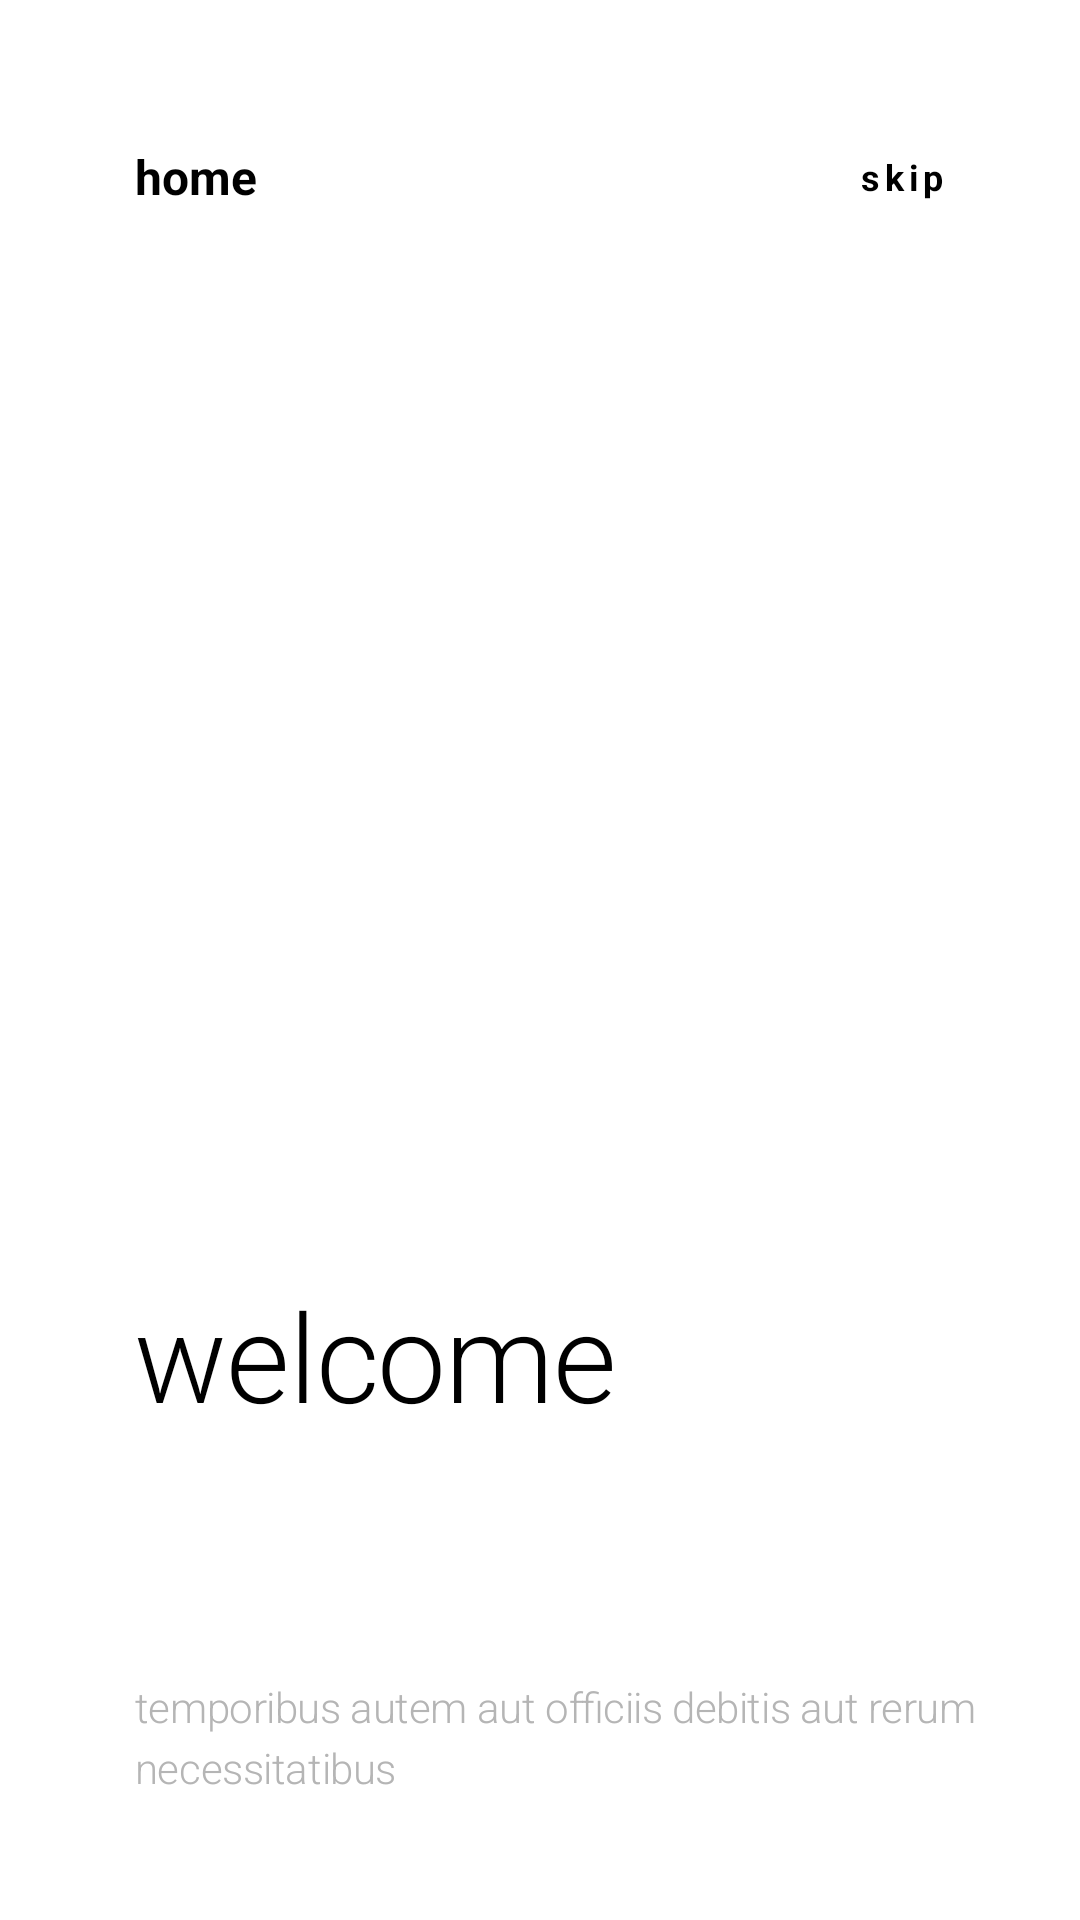

Android layout source for this screen:
<!-- AndroidManifest.xml: application theme Theme.Liquidswiper -->
<!-- res/layout/first_page.xml -->
<?xml version="1.0" encoding="utf-8"?>
<LinearLayout xmlns:android="http://schemas.android.com/apk/res/android"
    android:layout_width="match_parent"
    android:layout_height="match_parent"
    android:background="@android:color/white"
    android:orientation="vertical">

    <LinearLayout
        android:layout_width="match_parent"
        android:layout_height="wrap_content"
        android:layout_marginTop="48dp"
        android:orientation="horizontal"
        android:paddingStart="45dp"
        android:paddingEnd="45dp">

        <TextView
            android:layout_width="0dp"
            android:layout_height="wrap_content"
            android:layout_weight="1"
            android:gravity="start"
            android:text="home"
            android:textColor="@android:color/black"
            android:textSize="16sp"
            android:textStyle="bold" />

        <TextView
            android:layout_width="0dp"
            android:layout_height="wrap_content"
            android:layout_gravity="center_vertical"
            android:layout_weight="1"
            android:gravity="end"
            android:letterSpacing="0.13"
            android:text="skip"
            android:textColor="@android:color/black"
            android:textSize="12sp"
            android:textStyle="bold" />
    </LinearLayout>


    <ImageView
        android:layout_width="match_parent"
        android:layout_height="200dp"
        android:layout_marginTop="80dp"
        android:layout_marginEnd="64dp"
        android:src="@drawable/ic_launcher_background" />

    <TextView
        android:layout_width="wrap_content"
        android:layout_height="wrap_content"
        android:layout_marginStart="45dp"
        android:layout_marginTop="80dp"
        android:fontFamily="sans-serif-light"
        android:includeFontPadding="false"
        android:letterSpacing="-0.01"
        android:text="welcome"
        android:textColor="@color/black"
        android:textSize="41sp" />

    <TextView
        android:layout_width="wrap_content"
        android:layout_height="wrap_content"
        android:layout_marginStart="45dp"
        android:fontFamily="sans-serif-condensed"
        android:includeFontPadding="false"
        android:letterSpacing="-0.01"
        android:text=""
        android:textColor="@android:color/black"
        android:textSize="56sp"
        android:textStyle="bold" />

    <TextView
        android:layout_width="wrap_content"
        android:layout_height="wrap_content"
        android:layout_marginStart="45dp"
        android:layout_marginTop="16dp"
        android:fontFamily="sans-serif-light"
        android:letterSpacing="-0.01"
        android:lineSpacingExtra="4sp"
        android:text="temporibus autem aut officiis debitis aut rerum necessitatibus"
        android:textColor="#b5b5b5"
        android:textSize="14sp" />

    <ImageView
        android:layout_width="wrap_content"
        android:layout_height="wrap_content"
        android:layout_marginStart="45dp"
        android:layout_marginTop="32dp"/>

</LinearLayout>
<!-- resources referenced by this layout -->
<resources>
  <style name="Theme.Liquidswiper" parent="Theme.MaterialComponents.DayNight.DarkActionBar">
          
          <item name="colorPrimary">@color/purple_500</item>
          <item name="colorPrimaryVariant">@color/purple_700</item>
          <item name="colorOnPrimary">@color/white</item>
          
          <item name="colorSecondary">@color/teal_200</item>
          <item name="colorSecondaryVariant">@color/teal_700</item>
          <item name="colorOnSecondary">@color/black</item>
          
          <item name="android:statusBarColor" tools:targetApi="l">?attr/colorPrimaryVariant</item>
          
      </style>
  <!-- not gathered from this repository: default colours our renderer supplied (Android Studio template values) -->
  <color name="purple_500">#FF6200EE</color>
  <color name="purple_700">#FF3700B3</color>
  <color name="teal_200">#FF03DAC5</color>
  <color name="teal_700">#FF018786</color>
  <color name="black">#FF000000</color>
  <color name="white">#FFFFFFFF</color>
</resources>
